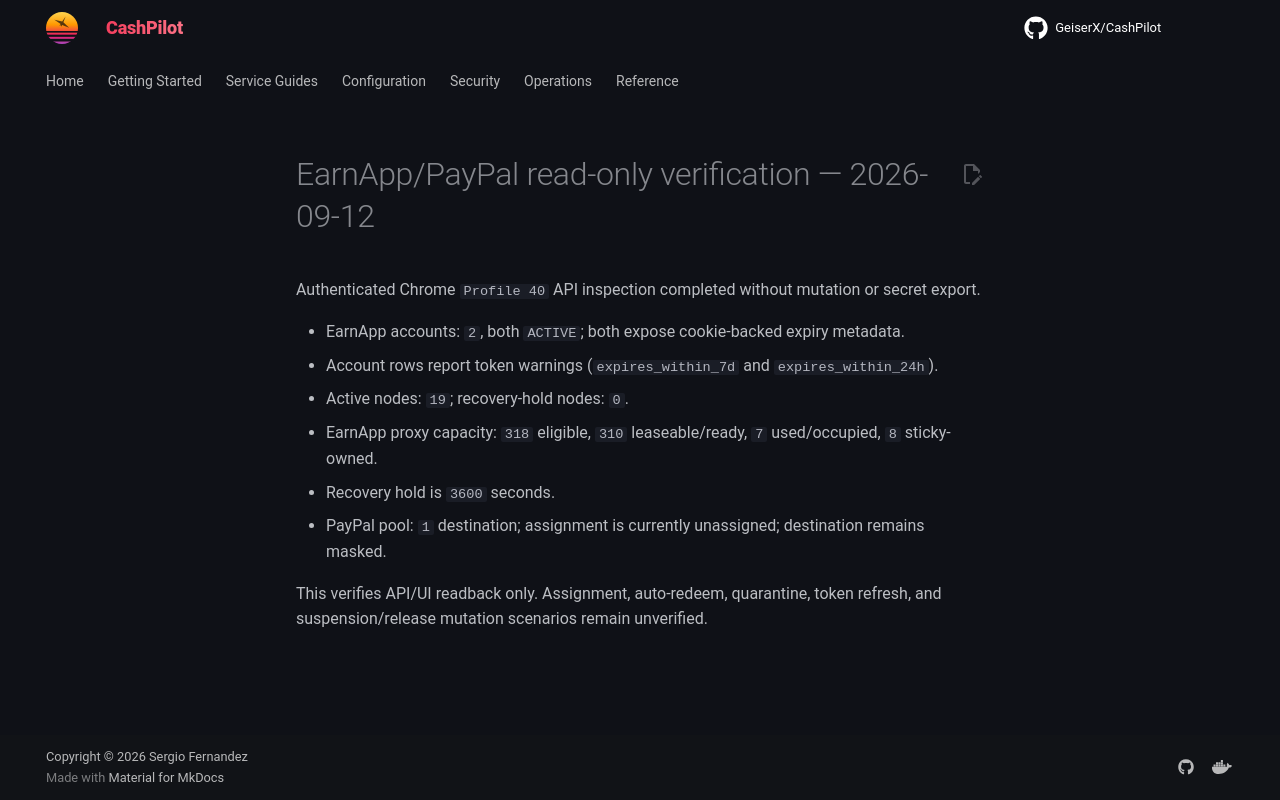

repository: assetforgeai-tech/CashPilot · page: evidence/earnapp-paypal-live-readonly-2026-09-12/index.html · generator: mkdocs

# EarnApp/PayPal read-only verification — 2026-09-12

Authenticated Chrome `Profile 40` API inspection completed without mutation or
secret export.

- EarnApp accounts: `2`, both `ACTIVE`; both expose cookie-backed expiry metadata.
- Account rows report token warnings (`expires_within_7d` and `expires_within_24h`).
- Active nodes: `19`; recovery-hold nodes: `0`.
- EarnApp proxy capacity: `318` eligible, `310` leaseable/ready, `7` used/occupied,
  `8` sticky-owned.
- Recovery hold is `3600` seconds.
- PayPal pool: `1` destination; assignment is currently unassigned; destination
  remains masked.

This verifies API/UI readback only. Assignment, auto-redeem, quarantine, token
refresh, and suspension/release mutation scenarios remain unverified.
